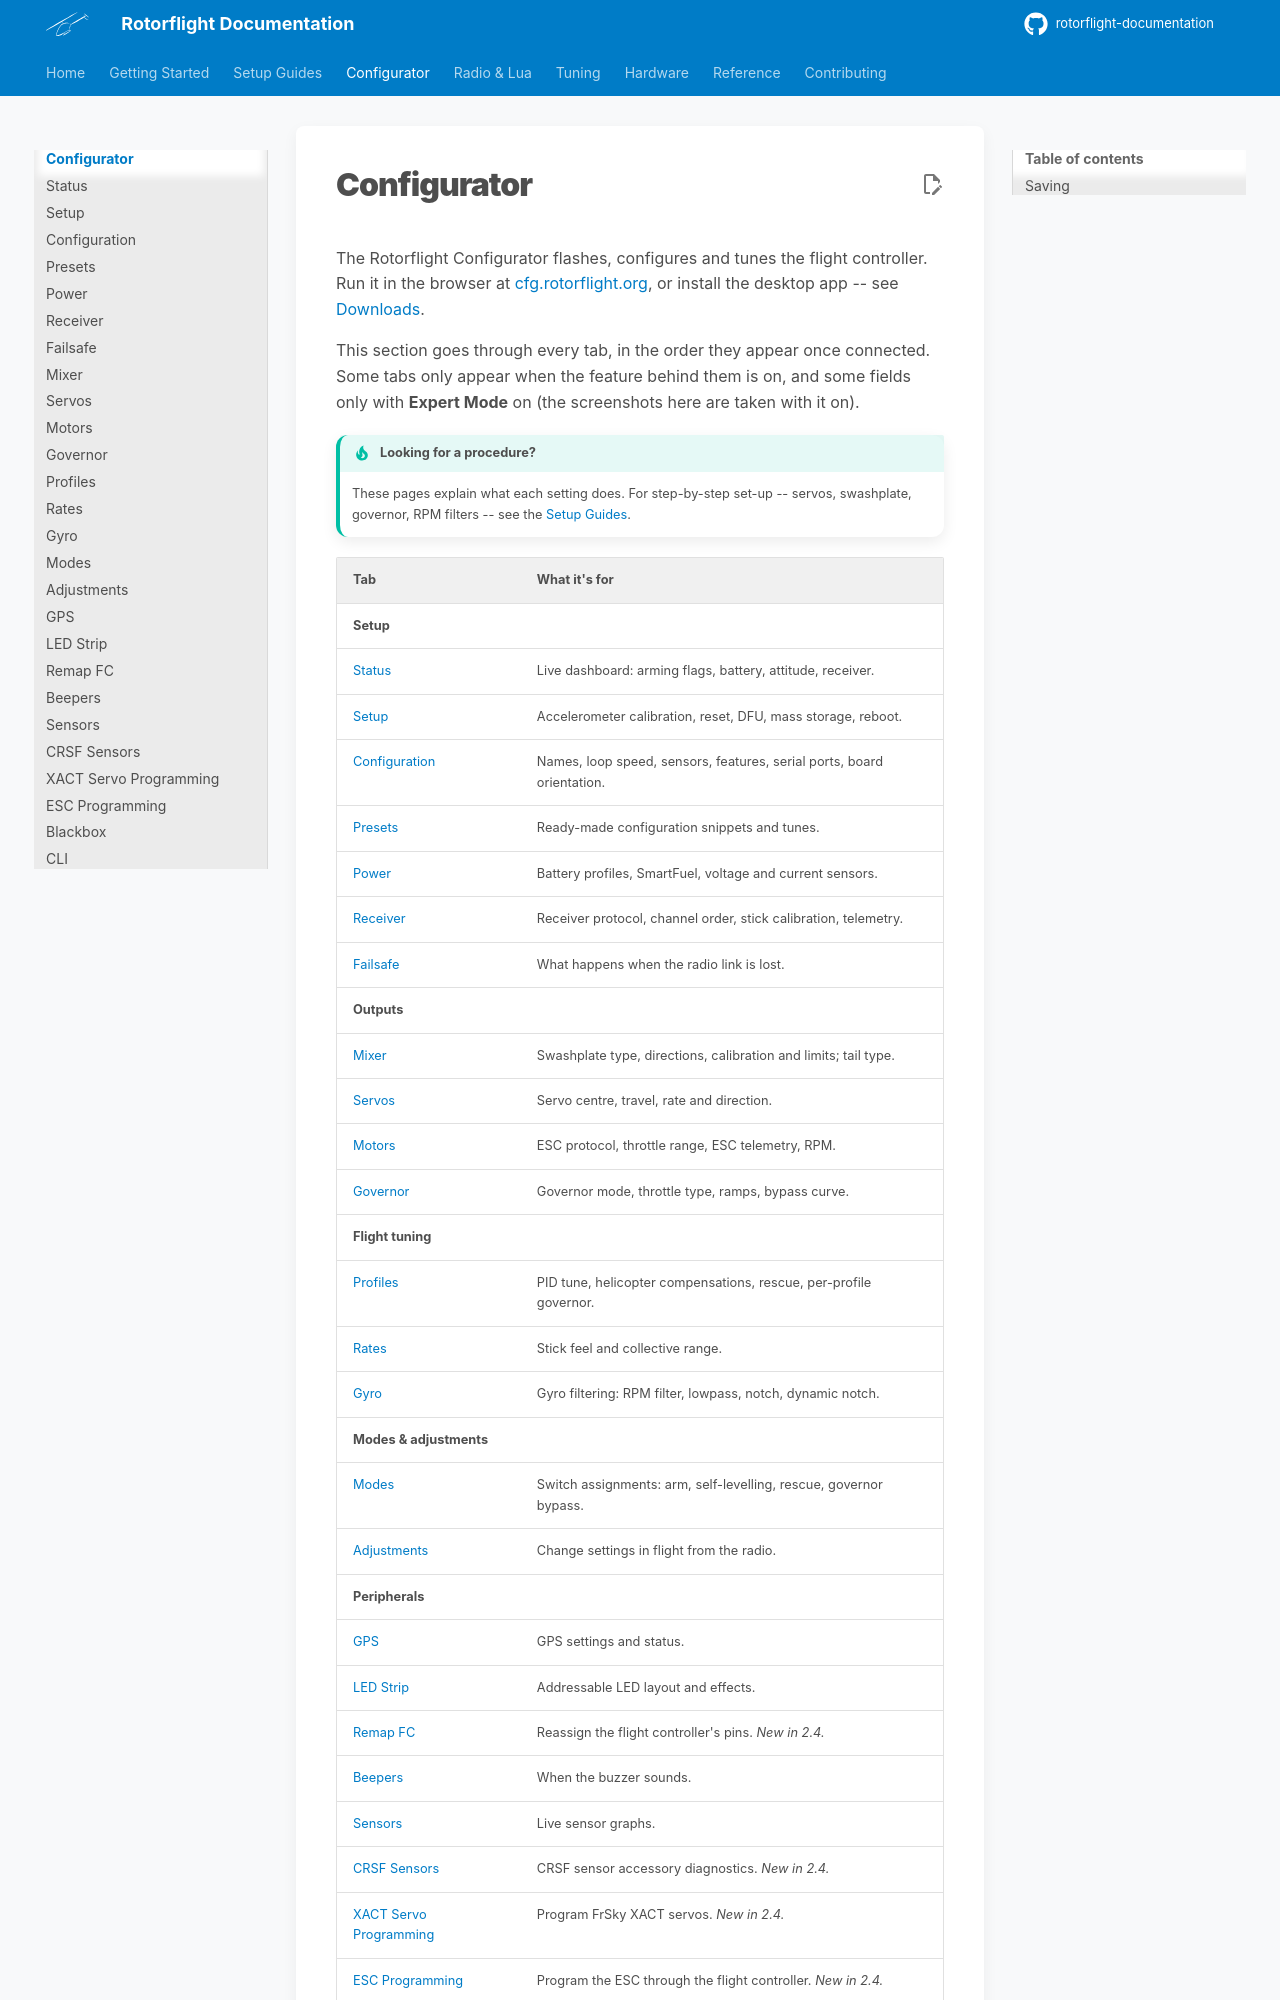

repository: rotorflight/rotorflight-documentation · page: configurator/index.html · generator: mkdocs

# Configurator

The Rotorflight Configurator flashes, configures and tunes the flight
controller. Run it in the browser at
[cfg.rotorflight.org](https://cfg.rotorflight.org), or install the desktop
app -- see [Downloads](../getting-started/downloads.md).

This section goes through every tab, in the order they appear once
connected. Some tabs only appear when the feature behind them is on, and
some fields only with **Expert Mode** on (the screenshots here are taken
with it on).

!!! tip "Looking for a procedure?"
    These pages explain what each setting does. For step-by-step set-up --
    servos, swashplate, governor, RPM filters -- see the
    [Setup Guides](../setup/index.md).
